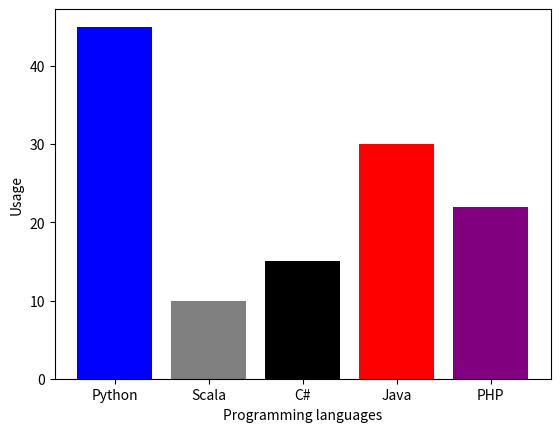

Source code (Python):
import matplotlib.pyplot as plt

# Set up the data
labels = ('Python', 'Scala', 'C#', 'Java', 'PHP')
colors = ('blue', 'gray', 'black', 'red', 'purple')
sizes = [45, 10, 15, 30, 22]
index = (1, 2, 3, 4, 5) # provides locations on x axis

# Set up the bar chart
plt.bar(index, sizes, tick_label=labels, color=colors)

# Configure the layout
plt.ylabel('Usage')
plt.xlabel('Programming languages')

# Display the chart
plt.show()
